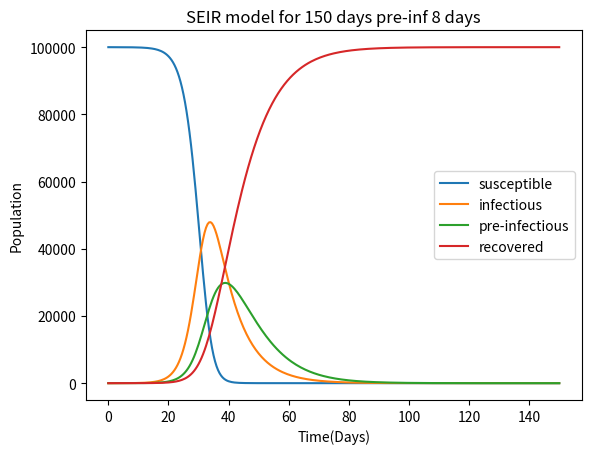
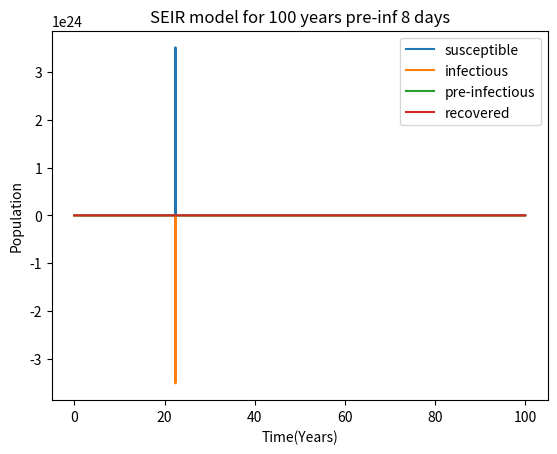

These figures' Python source, in order:
import numpy as np
from scipy.integrate import odeint
import matplotlib.pyplot as plt

N = 100000						# Population 100,000 people
[S0, E0, I0, R0] = [99999, 0, 1, 0]		# Initial values
kappa = 1/8 					# Pre-infectious period 8 days
alpha = 1/7					# Infectious period 7 days
R_0 = 13						# Basic reproduction number 13
beta = R_0 * alpha / N
trans_period = 150              # Model of 150 days

# Define ODE function
def model(y,t,beta,kappa,alpha):
    dydt = [-beta*y[0]*y[2],
            beta*y[0]*y[2] - kappa*y[1],
            kappa*y[1] - alpha*y[2],
            alpha*y[2]]
    return dydt

# Initial guess
y0 = [S0, E0, I0, R0]

# Time points
t = np.linspace(0,trans_period,301)

# Solve ODE
data_coll = odeint(model,y0,t,args=(beta,kappa,alpha))

plt.figure()
plt.plot(t, data_coll[:,0], label='susceptible')
plt.plot(t, data_coll[:,1], label='infectious')
plt.plot(t, data_coll[:,2], label='pre-infectious')
plt.plot(t, data_coll[:,3], label='recovered')
plt.legend()
plt.title('SEIR model for %d days pre-inf %d days' %(trans_period,1/kappa))
plt.xlabel('Time(Days)')
plt.ylabel('Population')

## Consider natural death
LE = 70*365         # Life expectancy
mu = 1/LE           # Birth rate = death rate

trans_period = 100*365              # Model of 100 years

# Define ODE function
def model(y,t,beta,kappa,alpha,mu,N):
    dydt = [-beta*y[0]*y[2] + mu*(N-y[0]),
            beta*y[0]*y[2] - kappa*y[1] - mu*y[1],
            kappa*y[1] - alpha*y[2] - mu*y[2],
            alpha*y[2] - mu*y[3]]
    return dydt

# Initial guess
y0 = [S0, E0, I0, R0]

# Time points
t = np.linspace(0,trans_period,trans_period+1)

# Solve ODE
data_coll = odeint(model,y0,t,args=(beta,kappa,alpha,mu,N))

t = t/365

plt.figure()
plt.plot(t, data_coll[:,0], label='susceptible')
plt.plot(t, data_coll[:,1], label='infectious')
plt.plot(t, data_coll[:,2], label='pre-infectious')
plt.plot(t, data_coll[:,3], label='recovered')
plt.legend()
plt.title('SEIR model for %d years pre-inf %d days' %(trans_period/365,1/kappa))
plt.xlabel('Time(Years)')
plt.ylabel('Population')

plt.show()